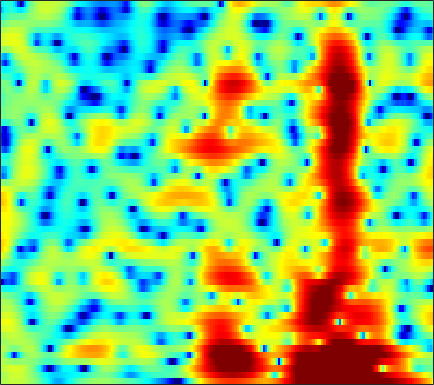

Data behind this chart, as committed beside it:
1.4421, 1.6925, 1.9798, 2.2093, 2.343, 2.4664, 2.5301, 2.5383, 2.4937, 2.3872, 2.2129, 2.0333, 1.7269, 1.3424, 1.0011, 0.47284, -0.14404, -0.66479, -1.4428, -2.3132, -3.276, -4.0535, -5.1457, -6.2503
0.6318, 1.187, 1.804, 2.286, 2.564, 2.827, 2.972, 3.005, 2.95, 2.784, 2.508, 2.229, 1.76, 1.186, 0.686, -0.06523, -0.9014, -1.573, -2.509, -3.455, -4.364, -4.992, -5.704, -6.231
1.701, 2.161, 2.652, 3.013, 3.205, 3.363, 3.413, 3.382, 3.248, 3.008, 2.654, 2.307, 1.724, 0.9878, 0.3198, -0.7432, -2.052, -3.233, -5.16, -7.659, -11.07, -14.62, -20.59, -18.02
1.914, 1.767, 1.513, 1.221, 1.005, 0.7562, 0.5935, 0.5414, 0.5525, 0.6275, 0.7145, 0.7521, 0.7323, 0.6082, 0.438, 0.1086, -0.322, -0.6996, -1.24, -1.764, -2.194, -2.415, -2.528, -2.428
2.001, 1.119, -0.464, -2.717, -5.085, -9.815, -15.29, -12.05, -6.736, -3.466, -1.371, -0.2962, 0.6538, 1.189, 1.359, 1.338, 1.089, 0.7868, 0.2772, -0.2783, -0.7981, -1.088, -1.256, -1.096
2.124, 1.889, 1.418, 0.8129, 0.3303, -0.1959, -0.4081, -0.2923, 0.1643, 0.7924, 1.389, 1.738, 2.001, 2.029, 1.882, 1.45, 0.7148, -0.05929, -1.469, -3.481, -6.475, -9.923, -19.39, -18.45
0.3491, 0.811, 1.244, 1.52, 1.655, 1.774, 1.851, 1.887, 1.912, 1.909, 1.845, 1.756, 1.567, 1.294, 1.021, 0.5454, -0.06891, -0.6173, -1.446, -2.329, -3.169, -3.693, -4.185, -4.379
1.067, 1.534, 2.003, 2.315, 2.457, 2.537, 2.506, 2.418, 2.221, 1.952, 1.627, 1.359, 0.9734, 0.5734, 0.2665, -0.1428, -0.5466, -0.8392, -1.216, -1.591, -1.97, -2.277, -2.728, -3.212
3.086, 3.348, 3.585, 3.678, 3.648, 3.465, 3.123, 2.759, 2.14, 1.373, 0.4686, -0.2615, -1.251, -2.14, -2.642, -2.979, -2.947, -2.758, -2.444, -2.173, -2.046, -2.062, -2.233, -2.598
4.002, 4.22, 4.375, 4.353, 4.211, 3.84, 3.247, 2.644, 1.595, 0.2013, -1.634, -3.397, -6.577, -11.53, -17.71, -17.39, -10.41, -7.406, -4.821, -3.147, -2.053, -1.512, -1.091, -1
2.726, 3.059, 3.304, 3.321, 3.189, 2.834, 2.264, 1.692, 0.7427, -0.3914, -1.7, -2.756, -4.176, -5.447, -6.058, -6.074, -5.248, -4.399, -3.242, -2.165, -1.222, -0.6388, -0.09185, 0.1526
1.528, 1.889, 2.14, 2.139, 1.989, 1.602, 0.9968, 0.421, -0.4937, -1.538, -2.663, -3.469, -4.367, -4.906, -4.983, -4.64, -3.919, -3.241, -2.253, -1.26, -0.3524, 0.2113, 0.7892, 1.185
1.349, 1.451, 1.442, 1.278, 1.039, 0.5483, -0.1333, -0.8075, -1.963, -3.496, -5.577, -7.643, -11.37, -15.7, -15.13, -10.41, -6.807, -4.798, -2.662, -0.992, 0.2376, 0.9335, 1.645, 2.208
0.1129, -0.1011, -0.3789, -0.6424, -0.8533, -1.159, -1.525, -1.883, -2.494, -3.303, -4.322, -5.223, -6.393, -7.024, -6.716, -5.391, -3.662, -2.387, -0.872, 0.319, 1.2, 1.705, 2.205, 2.511
-3.842, -4.323, -4.655, -4.739, -4.681, -4.491, -4.147, -3.812, -3.23, -2.626, -2.032, -1.645, -1.143, -0.5568, -0.0554, 0.573, 1.18, 1.671, 2.233, 2.549, 2.658, 2.648, 2.46, 2.015
-19.02, -15.78, -12.35, -11.37, -11.65, -12.59, -12.11, -10.04, -6.785, -3.988, -1.803, -0.4581, 1.004, 2.138, 2.809, 3.54, 4.106, 4.377, 4.493, 4.381, 3.989, 3.424, 2.25, 0.5644
-7.565, -8.271, -8.853, -9.612, -10.56, -11.96, -11.85, -10.16, -7.093, -4.351, -2.172, -0.8407, 0.6514, 1.832, 2.518, 3.266, 3.825, 4.052, 4.144, 4.055, 3.68, 3.145, 2.156, 0.8726
-2.105, -2.708, -3.461, -4.076, -4.427, -4.688, -4.697, -4.497, -3.938, -3.204, -2.353, -1.699, -0.8646, -0.06908, 0.4912, 1.144, 1.643, 1.947, 2.273, 2.425, 2.39, 2.297, 2.042, 1.635
0.8746, 0.3841, -0.3273, -1.094, -1.672, -2.43, -3.096, -3.476, -3.823, -3.928, -3.77, -3.476, -2.974, -2.39, -1.882, -1.2, -0.5478, -0.05152, 0.582, 1.065, 1.46, 1.704, 1.899, 1.942
3.82, 3.293, 2.358, 1.139, 0.02815, -1.73, -3.766, -5.399, -7.42, -8.415, -8.191, -7.612, -6.691, -5.864, -5.296, -4.441, -3.322, -2.38, -1.185, -0.0473, 0.9589, 1.515, 2.038, 2.39
6.433, 5.883, 4.839, 3.39, 1.98, -0.4282, -3.722, -7.059, -13.36, -17.32, -12.86, -10.93, -10.21, -11.09, -12.76, -14.39, -10.91, -7.585, -4.21, -1.723, 0.05309, 0.9639, 1.776, 2.202
6.578, 6.162, 5.371, 4.321, 3.356, 1.85, 0.1626, -1.135, -2.785, -4.118, -5.211, -5.904, -7.032, -8.443, -9.476, -10.18, -8.801, -7.074, -4.896, -2.967, -1.641, -0.8929, -0.1889, 0.03863
5.418, 5.212, 4.785, 4.19, 3.648, 2.816, 1.888, 1.149, 0.1729, -0.7809, -1.702, -2.351, -3.143, -3.838, -4.216, -4.53, -4.512, -4.37, -4.021, -3.57, -3.182, -2.898, -2.609, -2.491
4.471, 4.504, 4.409, 4.149, 3.856, 3.357, 2.751, 2.246, 1.515, 0.7453, -0.03739, -0.6454, -1.426, -2.194, -2.76, -3.422, -4.079, -4.503, -4.92, -5.291, -5.378, -5.346, -5.224, -4.885
4.05, 4.319, 4.463, 4.389, 4.212, 3.831, 3.322, 2.872, 2.194, 1.446, 0.6595, 0.02002, -0.8781, -1.852, -2.663, -3.85, -5.241, -6.368, -8.033, -9.669, -10.62, -10.62, -9.729, -8.299
4.477, 4.766, 4.872, 4.71, 4.439, 3.91, 3.238, 2.667, 1.875, 1.066, 0.2657, -0.321, -1.167, -2.099, -2.927, -4.304, -5.998, -7.74, -10.78, -15.56, -25.13, -23.12, -14.91, -10.84
5.824, 5.815, 5.542, 4.969, 4.344, 3.272, 1.961, 0.8936, -0.5004, -1.601, -2.251, -2.455, -2.583, -2.788, -3.074, -3.706, -4.659, -5.543, -6.858, -8.147, -8.968, -9.12, -8.628, -7.695
7.153, 6.85, 6.205, 5.227, 4.229, 2.454, -0.006889, -2.515, -7.348, -14.01, -11.36, -7.759, -4.879, -3.418, -2.898, -2.749, -3.132, -3.59, -4.55, -5.519, -6.577, -7.143, -7.491, -7.305
6.79, 6.436, 5.798, 4.931, 4.107, 2.731, 1.004, -0.5302, -2.659, -4.173, -4.256, -3.583, -2.551, -1.816, -1.589, -1.698, -2.264, -3.012, -4.454, -6.473, -9.353, -12.29, -17.12, -16.46
4.474, 4.22, 3.864, 3.492, 3.19, 2.743, 2.249, 1.873, 1.402, 1.045, 0.8251, 0.7389, 0.6457, 0.4713, 0.2365, -0.3011, -1.108, -1.966, -3.369, -5.283, -7.48, -9.436, -11.28, -11.55
0.4219, 0.1443, 0.1303, 0.4884, 0.8872, 1.457, 1.959, 2.271, 2.576, 2.761, 2.846, 2.831, 2.708, 2.436, 2.133, 1.574, 0.813, 0.1294, -0.97, -2.174, -3.488, -4.407, -5.546, -6.366
-8.28, -10.82, -9.257, -5.389, -3.072, -0.7758, 0.8821, 1.809, 2.742, 3.386, 3.784, 3.939, 3.968, 3.809, 3.563, 3.078, 2.418, 1.809, 0.8642, -0.2374, -1.47, -2.495, -4.025, -5.774
-7.317, -8.438, -7.696, -5.328, -3.498, -1.402, 0.2724, 1.278, 2.345, 3.133, 3.66, 3.907, 4.028, 3.946, 3.736, 3.292, 2.662, 2.07, 1.161, 0.07826, -1.126, -2.149, -3.687, -5.557
-3.368, -3.547, -3.346, -2.726, -2.041, -0.964, 0.1477, 0.9448, 1.895, 2.647, 3.2, 3.469, 3.622, 3.538, 3.32, 2.835, 2.114, 1.458, 0.4213, -0.6759, -1.865, -2.652, -3.677, -4.505
-4.007, -4.3, -4.245, -3.627, -2.882, -1.671, -0.3771, 0.5592, 1.676, 2.605, 3.292, 3.632, 3.854, 3.775, 3.531, 2.913, 1.978, 1.035, -0.5161, -2.389, -4.276, -5.483, -6.06, -5.619
-9.255, -11.19, -12.35, -10.05, -7.551, -4.536, -2.059, -0.5172, 1.143, 2.463, 3.407, 3.901, 4.267, 4.308, 4.11, 3.513, 2.521, 1.414, -0.5809, -3.666, -8.632, -16, -17.41, -8.514
-12.96, -15.53, -17.16, -14.02, -10.92, -7.323, -4.374, -2.559, -0.5758, 0.8985, 2.008, 2.593, 3.099, 3.325, 3.302, 3.071, 2.535, 2.003, 0.9885, -0.1493, -1.327, -2.002, -2.139, -1.624
-13.69, -15.56, -16.14, -13.74, -11.24, -8.079, -5.409, -3.782, -2.026, -0.7477, 0.1536, 0.6155, 1.028, 1.268, 1.405, 1.548, 1.647, 1.704, 1.721, 1.697, 1.677, 1.649, 1.664, 1.724
-11.83, -14.74, -16, -12.08, -9.201, -6.224, -4.046, -2.836, -1.738, -1.127, -1.021, -1.168, -1.603, -2.013, -2.044, -1.569, -0.5414, 0.2705, 1.357, 2.165, 2.766, 3.099, 3.306, 3.36
-3.321, -3.578, -3.517, -2.983, -2.379, -1.497, -0.7722, -0.3993, -0.2305, -0.5198, -1.446, -2.682, -5.486, -10.8, -17.96, -10.96, -4.759, -2.044, 0.4685, 2.066, 3.096, 3.607, 3.916, 3.911
-0.5806, -0.4612, -0.231, 0.03113, 0.2583, 0.5359, 0.7146, 0.7411, 0.59, 0.1406, -0.6281, -1.429, -2.775, -4.023, -4.439, -3.829, -2.221, -0.9646, 0.511, 1.671, 2.421, 2.743, 2.9, 2.703
-1.003, -0.6542, -0.2431, 0.1166, 0.3369, 0.554, 0.6986, 0.7391, 0.6954, 0.5399, 0.3019, 0.08317, -0.1945, -0.3824, -0.4174, -0.267, 0.07292, 0.3909, 0.804, 1.176, 1.418, 1.49, 1.437, 1.163
-2.062, -1.477, -0.8407, -0.3341, -0.04582, 0.2435, 0.4371, 0.5382, 0.6239, 0.688, 0.7191, 0.7257, 0.7414, 0.7349, 0.7329, 0.746, 0.7206, 0.723, 0.6992, 0.6266, 0.5761, 0.5387, 0.4399, 0.3023
-2.521, -1.734, -0.9497, -0.4477, -0.2077, -0.02069, 0.05719, 0.103, 0.2083, 0.3916, 0.645, 0.8607, 1.106, 1.272, 1.31, 1.196, 0.9119, 0.5839, 0.07973, -0.4311, -0.796, -0.8824, -0.7457, -0.4224
-1.573, -0.8156, -0.2049, -0.03289, -0.1594, -0.6334, -1.31, -1.802, -2.079, -1.661, -0.6591, 0.1952, 1.176, 1.838, 2.059, 1.944, 1.357, 0.5178, -1.2, -3.547, -6.018, -6.513, -4.462, -1.96
-0.84, -0.4116, -0.2352, -0.5225, -1.129, -2.625, -5.306, -8.814, -18.82, -11.53, -4.939, -2.111, 0.3184, 1.724, 2.284, 2.476, 2.003, 1.211, -0.5652, -3.334, -6.632, -7.307, -4.394, -1.333
-2.415, -2.309, -2.327, -2.532, -2.841, -3.495, -4.429, -5.133, -5.551, -4.716, -2.967, -1.585, -0.03654, 1.088, 1.639, 2.001, 1.971, 1.737, 1.254, 0.6892, 0.252, 0.1481, 0.3627, 0.8323
-4.912, -5.187, -5.256, -4.959, -4.534, -3.865, -3.197, -2.701, -1.993, -1.215, -0.3835, 0.2191, 0.9528, 1.544, 1.864, 2.112, 2.197, 2.156, 2.004, 1.8, 1.59, 1.452, 1.282, 1.139
-9.028, -11.77, -13.54, -10.23, -7.459, -4.649, -2.61, -1.459, -0.2482, 0.6733, 1.366, 1.766, 2.172, 2.427, 2.522, 2.553, 2.5, 2.409, 2.207, 1.958, 1.679, 1.444, 1.063, 0.6429
-5.852, -7.615, -8.498, -6.534, -4.453, -2.061, -0.254, 0.7707, 1.765, 2.423, 2.79, 2.908, 2.897, 2.722, 2.51, 2.186, 1.841, 1.596, 1.273, 0.9436, 0.5687, 0.2258, -0.3141, -0.9446
0.6112, 0.4678, 0.5484, 0.9555, 1.419, 2.125, 2.764, 3.141, 3.444, 3.491, 3.271, 2.918, 2.189, 1.22, 0.3975, -0.7099, -1.604, -2.015, -2.189, -2.223, -2.409, -2.763, -3.512, -4.646
3.011, 3.168, 3.386, 3.631, 3.807, 4.003, 4.114, 4.1, 3.918, 3.482, 2.732, 1.915, 0.3952, -1.769, -3.972, -8.022, -12.77, -12.8, -9.302, -6.916, -5.87, -5.785, -6.615, -8.653
2.834, 3.131, 3.459, 3.714, 3.855, 3.952, 3.931, 3.817, 3.506, 2.979, 2.176, 1.357, -0.06845, -1.976, -3.771, -6.565, -8.933, -9.226, -7.867, -6.358, -5.466, -5.25, -5.555, -6.401
1.167, 1.564, 2.018, 2.365, 2.561, 2.729, 2.775, 2.73, 2.549, 2.232, 1.771, 1.329, 0.6167, -0.2021, -0.8437, -1.642, -2.23, -2.472, -2.563, -2.51, -2.448, -2.478, -2.615, -2.873
-1.344, -0.8341, -0.2192, 0.2862, 0.576, 0.8518, 1.01, 1.064, 1.071, 1.022, 0.9449, 0.8737, 0.7551, 0.6238, 0.52, 0.3998, 0.3081, 0.2651, 0.2295, 0.1953, 0.1321, 0.05707, -0.08703, -0.2996
-4.689, -3.807, -2.801, -2.043, -1.656, -1.367, -1.258, -1.252, -1.241, -1.145, -0.9037, -0.6303, -0.1768, 0.3038, 0.6495, 1.06, 1.389, 1.579, 1.767, 1.883, 1.916, 1.893, 1.771, 1.558
-8.437, -6.428, -4.697, -3.749, -3.446, -3.521, -4.085, -4.736, -5.646, -5.974, -5.235, -4.152, -2.518, -1.035, -0.09788, 0.9057, 1.666, 2.094, 2.506, 2.765, 2.899, 2.92, 2.857, 2.703
-6.08, -4.909, -3.846, -3.394, -3.465, -4.15, -5.736, -7.771, -12.79, -32.6, -13.82, -8.571, -4.591, -2.07, -0.7221, 0.59, 1.516, 2.02, 2.473, 2.722, 2.814, 2.798, 2.731, 2.623
